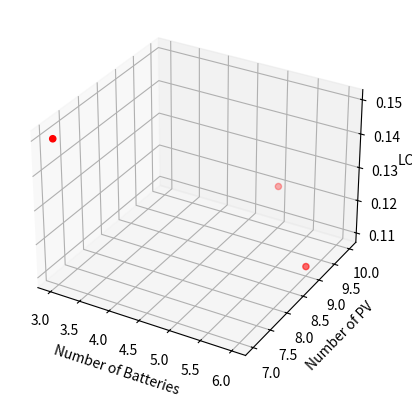

Python code for this plot:
import matplotlib.pyplot as plt
from mpl_toolkits.mplot3d import Axes3D

class OutputElement:
    def __init__(self, nbrBat, nbrPV, lcoe):
        self.nbrBat = nbrBat
        self.nbrPV = nbrPV
        self.lcoe = lcoe

    def __repr__(self):
        return f"OutputElement(nbrBat={self.nbrBat}, nbrPV={self.nbrPV}, lcoe={self.lcoe})"

# Sample data
data = [
    OutputElement(5, 10, 0.12),
    OutputElement(3, 7, 0.15),
    OutputElement(6, 9, 0.11)
]

# Extracting data from the OutputElement instances
nbrBat = [e.nbrBat for e in data]
nbrPV = [e.nbrPV for e in data]
lcoe = [e.lcoe for e in data]

# Creating a 3D scatter plot
fig = plt.figure()
ax = fig.add_subplot(111, projection='3d')

ax.scatter(nbrBat, nbrPV, lcoe, c='r', marker='o')

ax.set_xlabel('Number of Batteries')
ax.set_ylabel('Number of PV')
ax.set_zlabel('LCOE')

plt.show()
